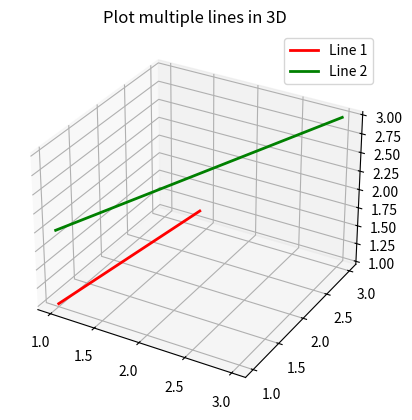

The script that saved this image:
import matplotlib.pyplot as plt
import numpy as np

from mpl_toolkits import mplot3d

plt.axes(projection='3d')

z1=[1,2]
x1 = [1,2]
y1 =[1,2]

x2 = [3,1]
y2 = [3,1]
z2=[3,2]

# x3 = 0.8 * z
# y3 = 2.1 * x3
# z3=[]


plt.plot(x1, y1, z1, 'r', linewidth=2, label='Line 1')
plt.plot(x2, y2, z2, 'g', linewidth=2, label='Line 2')
#plt.plot(x3, y3, z, 'b', linewidth=2, label='Line 3')

plt.title('Plot multiple lines in 3D')
plt.legend()

plt.show()
